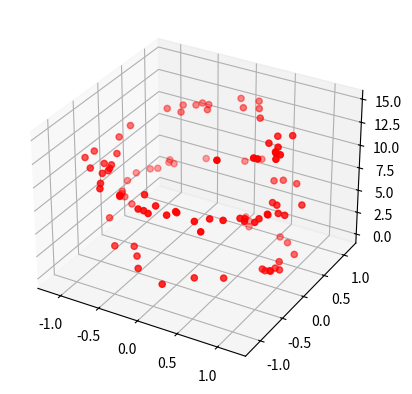

Source code (Python):

import numpy as np
import matplotlib.pyplot as plt



ax = plt.axes(projection='3d')

# Data for a three-dimensional line
zline = np.linspace(0, 64, 64)
xline = np.sin(zline)
yline = np.cos(zline)

# Data for three-dimensional scattered points
zdata = 15 * np.random.random(100)
xdata = np.sin(zdata) + 0.1 * np.random.randn(100)
ydata = np.cos(zdata) + 0.1 * np.random.randn(100)
temp=np.array([xdata,ydata,zdata])
temp=temp.T
print(np.shape(temp))
np.save("3DSpiral.npy",temp)
ax.scatter3D(xdata,ydata,zdata, c='r');

